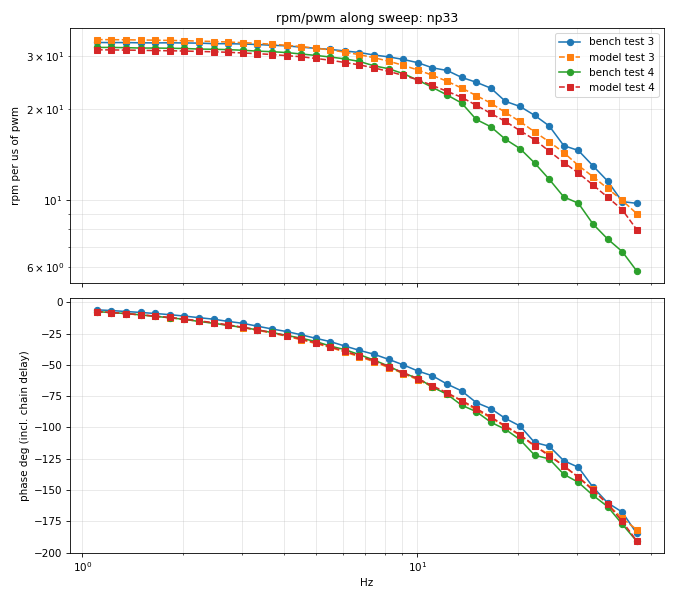

Values plotted in this chart, from the file beside it:
test, f_hz, bench_gain_rpm_per_us, bench_phase_deg, bench_rpm_pp, bench_rpm_mean, model_gain, model_phase_deg, model_rpm_pp, model_rpm_mean
3, 1.106, 33.16, -6.043, 13271, 10394, 33.9, -7.504, 13570, 10649
3, 1.222, 33.13, -6.599, 13212, 10385, 33.87, -8.236, 13507, 10638
3, 1.351, 33.14, -7.367, 13213, 10398, 33.85, -9.116, 13496, 10646
3, 1.494, 33.08, -8.125, 13238, 10392, 33.8, -10.13, 13526, 10646
3, 1.651, 33.05, -8.956, 13209, 10474, 33.75, -11.15, 13486, 10728
3, 1.825, 33.08, -9.881, 13240, 10409, 33.68, -12.34, 13483, 10662
3, 2.018, 33.04, -11.02, 13224, 10406, 33.61, -13.7, 13452, 10654
3, 2.231, 33, -12.28, 13181, 10465, 33.51, -15.06, 13386, 10704
3, 2.466, 32.87, -13.5, 13140, 10399, 33.41, -16.61, 13355, 10647
3, 2.727, 32.86, -15.29, 13136, 10409, 33.28, -18.37, 13304, 10646
3, 3.014, 32.78, -16.8, 13099, 10448, 33.11, -20.22, 13232, 10691
3, 3.332, 32.65, -19.08, 13055, 10415, 32.94, -22.35, 13169, 10673
3, 3.684, 32.46, -21.32, 12986, 10400, 32.73, -24.64, 13093, 10678
3, 4.073, 32.32, -23.37, 12937, 10405, 32.46, -27.1, 12992, 10681
3, 4.502, 32, -25.95, 12798, 10397, 32.15, -29.96, 12859, 10655
3, 4.978, 31.72, -28.77, 12692, 10430, 31.74, -32.91, 12700, 10675
3, 5.503, 31.45, -31.43, 12584, 10429, 31.33, -36.09, 12536, 10672
3, 6.083, 31.09, -34.96, 12423, 10432, 30.8, -39.78, 12309, 10661
3, 6.725, 30.72, -38.41, 12289, 10451, 30.22, -43.52, 12087, 10649
3, 7.435, 30.13, -41.53, 12057, 10402, 29.52, -47.52, 11812, 10629
3, 8.219, 29.72, -45.6, 11884, 10440, 28.76, -52.15, 11498, 10624
3, 9.086, 29.14, -49.99, 11653, 10434, 27.86, -56.91, 11138, 10637
3, 10.04, 28.43, -54.9, 11360, 10437, 26.89, -61.91, 10748, 10607
3, 11.11, 27.34, -58.76, 10925, 10459, 25.84, -67.47, 10326, 10617
3, 12.28, 26.8, -65.33, 10700, 10528, 24.68, -73.12, 9852, 10606
3, 13.57, 25.42, -70.82, 10153, 10430, 23.44, -78.69, 9368, 10596
3, 15, 24.5, -80.11, 9793, 10451, 22.13, -86.06, 8847, 10583
3, 16.59, 23.42, -84.95, 9341, 10451, 20.91, -92.31, 8331, 10577
3, 18.34, 21.18, -92.82, 8447, 10423, 19.46, -99.41, 7762, 10550
3, 20.27, 20.37, -98.84, 8112, 10481, 18.17, -106.2, 7236, 10530
3, 22.41, 19.05, -112, 7551, 10372, 16.79, -115, 6656, 10526
3, 24.78, 17.57, -115, 7011, 10596, 15.57, -121.6, 6213, 10549
3, 27.39, 15.12, -126.6, 6012, 10275, 14.34, -131, 5702, 10495
3, 30.28, 14.57, -131.8, 5828, 10381, 12.99, -139.7, 5197, 10548
3, 33.48, 12.96, -147.7, 5143, 10142, 11.94, -149.3, 4764, 10414
3, 37.01, 11.55, -160.2, 4651, 10784, 10.91, -161.2, 4395, 10601
3, 40.91, 9.876, -167.6, 3967, 10166, 9.969, -172.6, 4004, 10373
3, 45.23, 9.745, 175.4, 3880, 10549, 9.007, 178.4, 3602, 10507
4, 1.106, 31.93, -7.439, 25554, 16733, 31.36, -7.402, 25095, 16726
4, 1.222, 31.93, -8.233, 25455, 16711, 31.34, -8.187, 24980, 16706
4, 1.351, 31.88, -8.985, 25425, 16716, 31.29, -9.014, 24958, 16720
4, 1.494, 31.78, -10.07, 25444, 16721, 31.25, -10.01, 25017, 16719
4, 1.651, 31.79, -11.21, 25405, 16884, 31.18, -11.01, 24918, 16872
4, 1.825, 31.73, -12.37, 25411, 16746, 31.14, -12.13, 24932, 16750
4, 2.018, 31.68, -13.61, 25367, 16728, 31.07, -13.44, 24879, 16736
4, 2.231, 31.54, -15.31, 25197, 16832, 30.97, -14.76, 24740, 16828
4, 2.466, 31.49, -16.75, 25176, 16740, 30.89, -16.35, 24697, 16725
4, 2.727, 31.41, -18.47, 25114, 16755, 30.77, -18.06, 24607, 16726
4, 3.014, 31.25, -20.08, 24972, 16824, 30.62, -19.93, 24462, 16807
4, 3.332, 31.05, -22.03, 24825, 16821, 30.46, -21.95, 24354, 16772
4, 3.684, 30.92, -24.14, 24740, 16865, 30.25, -24.24, 24208, 16778
4, 4.073, 30.71, -26.41, 24583, 16829, 30, -26.72, 24014, 16776
4, 4.502, 30.37, -28.68, 24302, 16845, 29.75, -29.37, 23798, 16737
4, 4.978, 30.05, -31.33, 24036, 16908, 29.36, -32.32, 23491, 16770
4, 5.503, 29.69, -34.99, 23747, 16912, 28.96, -35.65, 23170, 16757
4, 6.083, 29.26, -37.82, 23399, 16936, 28.47, -39.09, 22764, 16752
4, 6.725, 28.69, -41.88, 22943, 16970, 27.96, -42.87, 22357, 16708
4, 7.435, 27.76, -46.19, 22212, 16976, 27.31, -46.92, 21855, 16685
4, 8.219, 27.15, -51.03, 21729, 17030, 26.61, -51.43, 21295, 16671
4, 9.086, 26.15, -56.71, 20912, 17041, 25.8, -56.19, 20629, 16669
... 16 more rows
